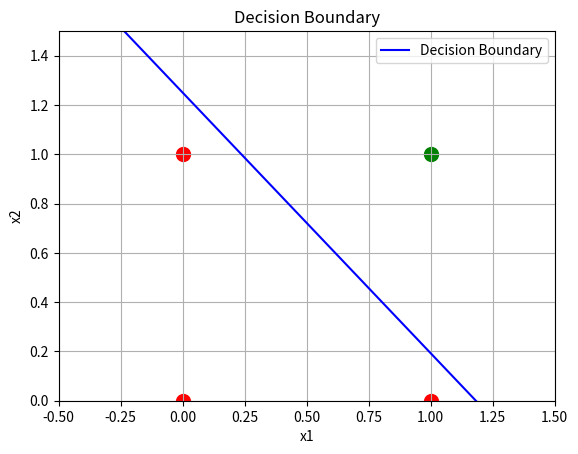
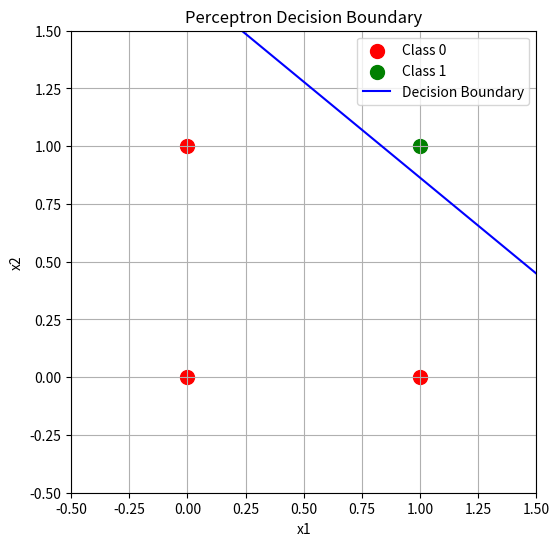

Here is the Python script that generated these plots, in order:
import numpy as np
import matplotlib.pyplot as plt

X = np.array([
    [0, 0], 
    [0, 1],
    [1, 0], 
    [1, 1]])

y = np.array([0, 0, 0, 1])

w1 = np.random.rand()
w2 = np.random.rand()
b = np.zeros(1)

def step_function(z):
  if z >= 0:
    return 1
  return 0

lr = 0.1
epochs = 10

for epoch in range(epochs):
  for i in range(len(X)):
    z = w1 * X[i][0] + w2 * X[i][1] + b
    y_pred = step_function(z)

    error = y[i] - y_pred

    w1 += lr * error * X[i][0]
    w2 += lr * error * X[i][1]
    b += lr * error
print("Weight 1:", w1)
print("Weight 2:", w2)
print("Bias:", b)

import matplotlib.pyplot as plt
    
w = np.array([w1, w2])
# Plot data points
for i in range(len(X)):
    if y[i] == 0:
        plt.scatter(X[i][0], X[i][1], color='red', s=100)
    else:
        plt.scatter(X[i][0], X[i][1], color='green', s=100)

# Decision boundary: w0*x1 + w1*x2 + b = 0
x_vals = np.array([-0.5, 1.5])

if w[1] != 0:
    y_vals = -(w[0] * x_vals + b) / w[1]
    plt.plot(x_vals, y_vals, 'b-', label='Decision Boundary')
else:
    plt.axvline(x=-b / w[0], color='blue', label='Decision Boundary')

plt.xlim(-0.5, 1.5)
plt.ylim(-0, 1.5)
plt.xlabel("x1")
plt.ylabel("x2")
plt.title("Decision Boundary")
plt.grid(True)
plt.legend()

plt.show()

class Perceptron:

    def __init__(self, input_size, lr = 0.1, epochs = 10) -> None:
        self.w = np.random.rand(input_size)
        self.b = 0.0
        self.lr = lr
        self.epochs = epochs

    def step_function(self, z) -> int:
        return 1 if z >= 0 else 0

    def forward(self, x) -> int:
        a = np.dot(x, self.w) + self.b
        return self.step_function(a)

    def fit(self, X, y) -> None:
        for epoch in range(self.epochs):
            for i in range(len(X)):
                y_pred = self.forward(X[i])

                error = y[i] - y_pred

                
                self.w += self.lr * error * X[i]
                self.b += self.lr * error

perceptron = Perceptron(2, 0.1, 10)
perceptron.fit(X, y)

plt.figure(figsize=(6, 6))
for i in range(len(X)):
    if y[i] == 0:
        plt.scatter(X[i][0], X[i][1], color="red", s=100, label="Class 0" if i == 0 else "")
    else:
        plt.scatter(X[i][0], X[i][1], color="green", s=100, label="Class 1" if i == 3 else "")

# 4. Extract weights and plot decision boundary
w = perceptron.w
b = perceptron.b

x_vals = np.array([-0.5, 1.5])

if w[1] != 0:
    y_vals = -(w[0] * x_vals + b) / w[1]
    plt.plot(x_vals, y_vals, "b-", label="Decision Boundary")
else:
    plt.axvline(x=-b / w[0], color="blue", label="Decision Boundary")

plt.xlim(-0.5, 1.5)
plt.ylim(-0.5, 1.5)
plt.xlabel("x1")
plt.ylabel("x2")
plt.title("Perceptron Decision Boundary")
plt.grid(True)
plt.legend()
plt.show()
